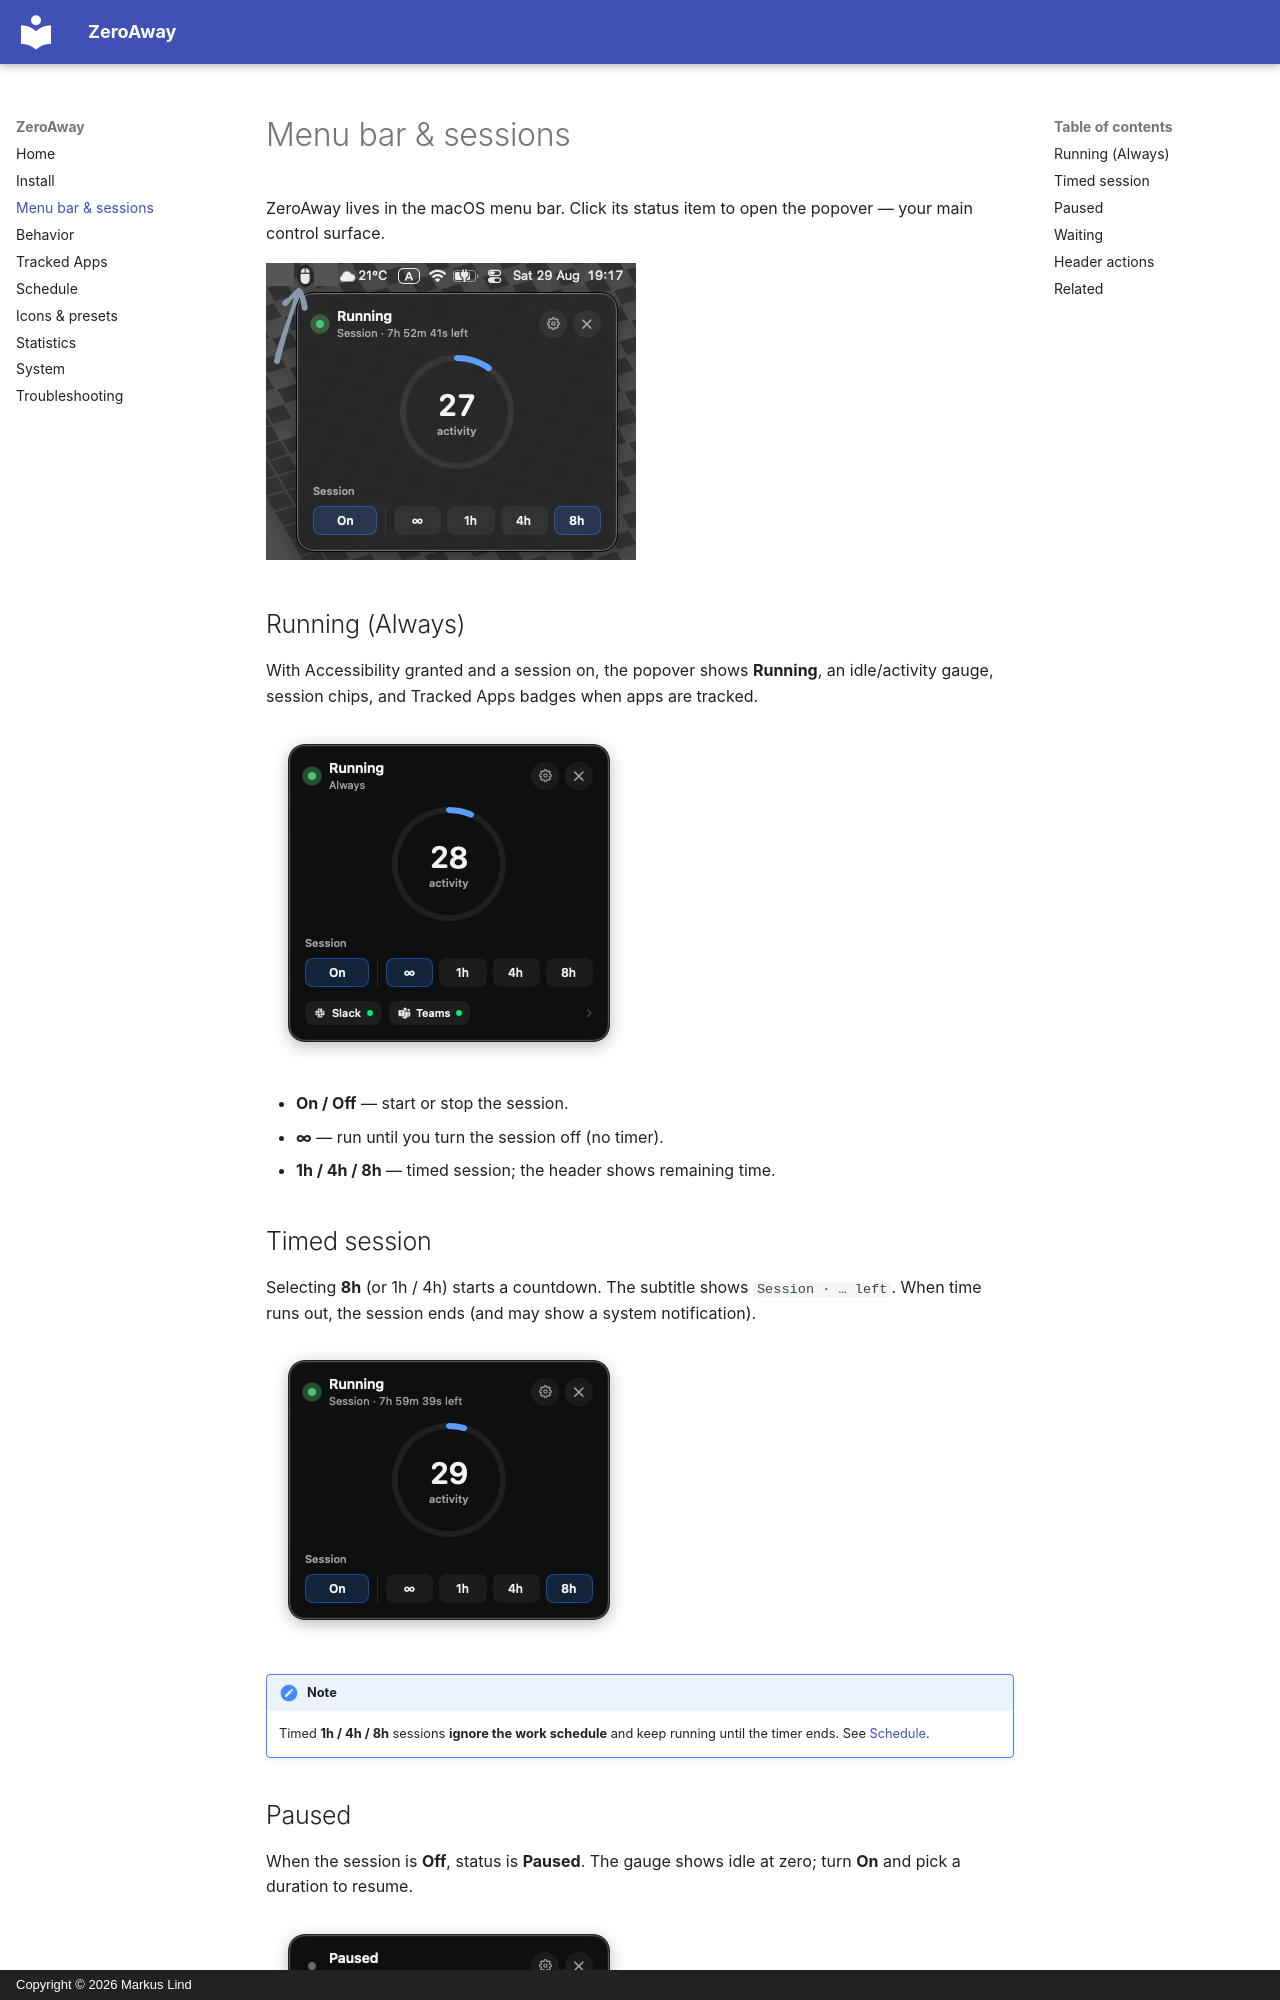

repository: li-nd/ZeroAway · page: menu-bar/index.html · generator: mkdocs · copyright: Copyright © 2026 Markus Lind

# Menu bar & sessions

ZeroAway lives in the macOS menu bar. Click its status item to open the popover — your main control surface.

![Status item in the menu bar](screenshots/5-menubar-status.png)

## Running (Always)

With Accessibility granted and a session on, the popover shows **Running**, an idle/activity gauge, session chips, and Tracked Apps badges when apps are tracked.

![Running — Always](screenshots/1-main-running.png)

- **On / Off** — start or stop the session.  
- **∞** — run until you turn the session off (no timer).  
- **1h / 4h / 8h** — timed session; the header shows remaining time.

## Timed session

Selecting **8h** (or 1h / 4h) starts a countdown. The subtitle shows `Session · … left`. When time runs out, the session ends (and may show a system notification).

![Running — timed 8h](screenshots/2-main-running-timed.png)

!!! note
    Timed **1h / 4h / 8h** sessions **ignore the work schedule** and keep running until the timer ends. See [Schedule](schedule.md).
